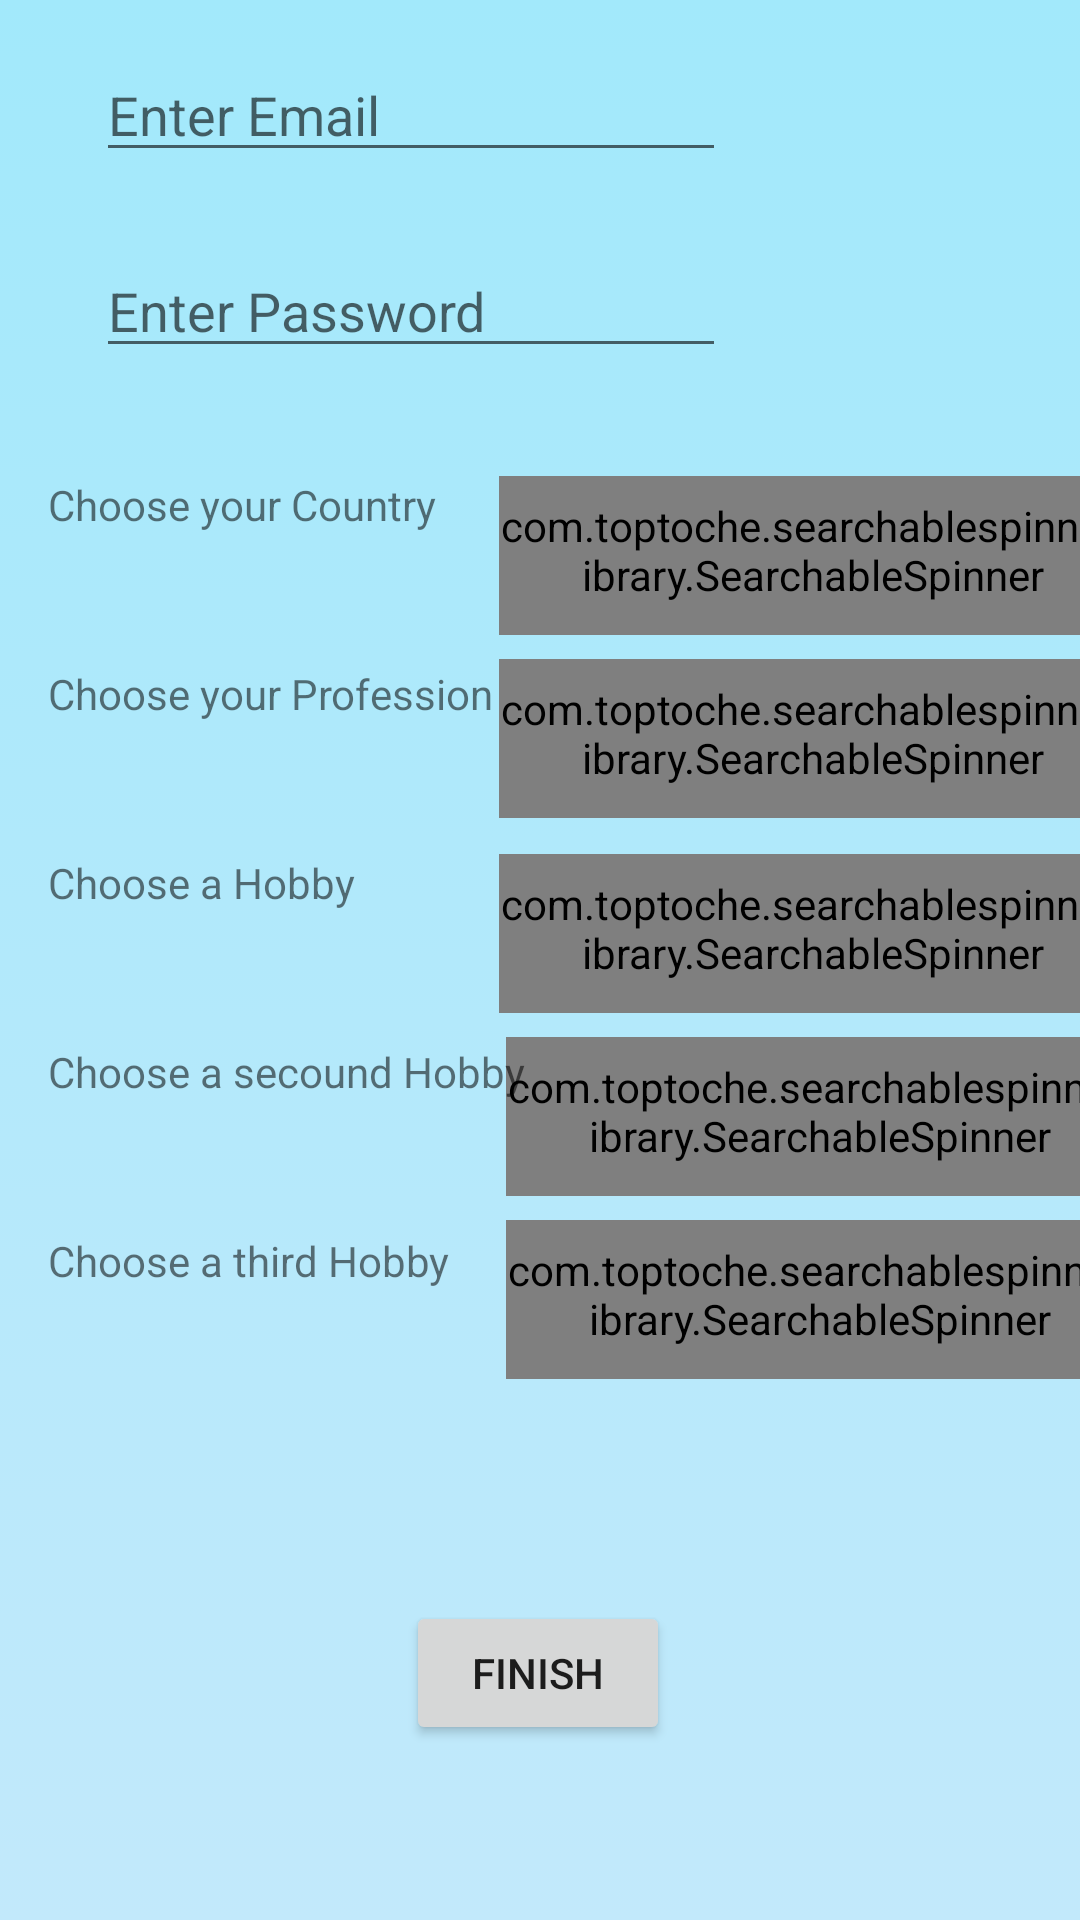

Produce the Android XML layout that renders to this screen, including the resource entries it uses.
<!-- AndroidManifest.xml: application theme Theme.AskA -->
<!-- res/layout/activity_create_user_page.xml -->
<?xml version="1.0" encoding="utf-8"?>
<androidx.constraintlayout.widget.ConstraintLayout xmlns:android="http://schemas.android.com/apk/res/android"
    xmlns:app="http://schemas.android.com/apk/res-auto"
    xmlns:tools="http://schemas.android.com/tools"
    android:layout_width="match_parent"
    android:layout_height="match_parent"
    tools:context=".CreateUserPage"
    android:background="@drawable/ic_bgcolor">

    <EditText
        android:id="@+id/EmailCreate"
        android:layout_width="wrap_content"
        android:layout_height="wrap_content"
        android:layout_marginStart="32dp"
        android:layout_marginLeft="32dp"
        android:layout_marginTop="16dp"
        android:ems="10"
        android:hint="Enter Email"
        android:inputType="textEmailAddress"
        app:layout_constraintStart_toStartOf="parent"
        app:layout_constraintTop_toTopOf="parent" />

    <EditText
        android:id="@+id/PasswordCreate"
        android:layout_width="wrap_content"
        android:layout_height="wrap_content"
        android:layout_marginStart="32dp"
        android:layout_marginLeft="32dp"
        android:layout_marginTop="24dp"
        android:ems="10"
        android:hint="Enter Password"
        android:inputType="textPassword"
        app:layout_constraintStart_toStartOf="parent"
        app:layout_constraintTop_toBottomOf="@+id/EmailCreate" />

    <Button
        android:id="@+id/CreateBtn"
        android:layout_width="wrap_content"
        android:layout_height="wrap_content"
        android:layout_marginBottom="52dp"
        android:text="Finish"
        app:layout_constraintBottom_toBottomOf="parent"
        app:layout_constraintEnd_toEndOf="parent"
        app:layout_constraintHorizontal_bias="0.498"
        app:layout_constraintStart_toStartOf="parent"
        app:layout_constraintTop_toBottomOf="@+id/ChooseHobbieTxt2"
        app:layout_constraintVertical_bias="0.956" />

    <com.toptoche.searchablespinnerlibrary.SearchableSpinner
        android:id="@+id/Hobbies1"
        android:layout_width="209dp"
        android:layout_height="53dp"
        android:layout_marginStart="7dp"
        android:layout_marginLeft="7dp"
        android:layout_marginTop="12dp"
        android:background="@android:drawable/btn_dropdown"
        android:spinnerMode="dialog"
        app:layout_constraintEnd_toEndOf="parent"
        app:layout_constraintHorizontal_bias="0.562"
        app:layout_constraintStart_toEndOf="@+id/ChooseHobbieTxt"
        app:layout_constraintTop_toBottomOf="@+id/Profession" />

    <com.toptoche.searchablespinnerlibrary.SearchableSpinner
        android:id="@+id/Hobbies2"
        android:layout_width="209dp"
        android:layout_height="53dp"
        android:layout_marginStart="7dp"
        android:layout_marginLeft="7dp"
        android:layout_marginTop="8dp"
        android:background="@android:drawable/btn_dropdown"
        android:spinnerMode="dialog"
        app:layout_constraintEnd_toEndOf="parent"
        app:layout_constraintStart_toEndOf="@+id/ChooseHobbieTxt2"
        app:layout_constraintTop_toBottomOf="@+id/Hobbies1" />

    <com.toptoche.searchablespinnerlibrary.SearchableSpinner
        android:id="@+id/Hobbies3"
        android:layout_width="209dp"
        android:layout_height="53dp"
        android:layout_marginStart="7dp"
        android:layout_marginLeft="7dp"
        android:layout_marginTop="8dp"
        android:background="@android:drawable/btn_dropdown"
        android:spinnerMode="dialog"
        app:layout_constraintEnd_toEndOf="parent"
        app:layout_constraintStart_toEndOf="@+id/ChooseHobbieTxt3"
        app:layout_constraintTop_toBottomOf="@+id/Hobbies2" />

    <com.toptoche.searchablespinnerlibrary.SearchableSpinner
        android:id="@+id/Profession"
        android:layout_width="209dp"
        android:layout_height="53dp"
        android:layout_marginStart="7dp"
        android:layout_marginLeft="7dp"
        android:layout_marginTop="8dp"
        android:background="@android:drawable/btn_dropdown"
        android:spinnerMode="dialog"
        app:layout_constraintEnd_toEndOf="parent"
        app:layout_constraintHorizontal_bias="0.562"
        app:layout_constraintStart_toEndOf="@+id/ChooseProfessionTxt"
        app:layout_constraintTop_toBottomOf="@+id/Country" />

    <com.toptoche.searchablespinnerlibrary.SearchableSpinner
        android:id="@+id/Country"
        android:layout_width="209dp"
        android:layout_height="53dp"
        android:layout_marginStart="7dp"
        android:layout_marginLeft="7dp"
        android:layout_marginTop="36dp"
        android:background="@android:drawable/btn_dropdown"
        android:spinnerMode="dialog"
        app:layout_constraintEnd_toEndOf="parent"
        app:layout_constraintHorizontal_bias="0.562"
        app:layout_constraintStart_toEndOf="@+id/ChooseCountryTxt"
        app:layout_constraintTop_toBottomOf="@+id/PasswordCreate" />

    <TextView
        android:id="@+id/ChooseHobbieTxt"
        android:layout_width="163dp"
        android:layout_height="48dp"
        android:layout_marginStart="16dp"
        android:layout_marginLeft="16dp"
        android:layout_marginTop="15dp"
        android:text="Choose a Hobby"
        app:layout_constraintStart_toStartOf="parent"
        app:layout_constraintTop_toBottomOf="@+id/ChooseProfessionTxt" />

    <TextView
        android:id="@+id/ChooseHobbieTxt2"
        android:layout_width="163dp"
        android:layout_height="48dp"
        android:layout_marginStart="16dp"
        android:layout_marginLeft="16dp"
        android:layout_marginTop="15dp"
        android:text="Choose a secound Hobby"
        app:layout_constraintStart_toStartOf="parent"
        app:layout_constraintTop_toBottomOf="@+id/ChooseHobbieTxt" />

    <TextView
        android:id="@+id/ChooseHobbieTxt3"
        android:layout_width="163dp"
        android:layout_height="48dp"
        android:layout_marginStart="16dp"
        android:layout_marginLeft="16dp"
        android:layout_marginTop="15dp"
        android:text="Choose a third Hobby"
        app:layout_constraintStart_toStartOf="parent"
        app:layout_constraintTop_toBottomOf="@+id/ChooseHobbieTxt2" />

    <TextView
        android:id="@+id/ChooseProfessionTxt"
        android:layout_width="163dp"
        android:layout_height="48dp"
        android:layout_marginStart="16dp"
        android:layout_marginLeft="16dp"
        android:layout_marginTop="15dp"
        android:text="Choose your Profession"
        app:layout_constraintStart_toStartOf="parent"
        app:layout_constraintTop_toBottomOf="@+id/ChooseCountryTxt" />

    <TextView
        android:id="@+id/ChooseCountryTxt"
        android:layout_width="163dp"
        android:layout_height="48dp"
        android:layout_marginStart="16dp"
        android:layout_marginLeft="16dp"
        android:layout_marginTop="36dp"
        android:text="Choose your Country"
        app:layout_constraintStart_toStartOf="parent"
        app:layout_constraintTop_toBottomOf="@+id/PasswordCreate" />

</androidx.constraintlayout.widget.ConstraintLayout>
<!-- resources referenced by this layout -->
<resources>
  <!-- drawable ic_bgcolor (drawable) -->
  <?xml version="1.0" encoding="utf-8"?>
  <selector xmlns:android="http://schemas.android.com/apk/res/android">
  
      <item>
  
          <shape>
  
              <gradient
                  android:angle="90"
                  android:startColor="#c2e9fb"
                  android:endColor="#a2e9fb"
                  android:type="linear"/>
  
          </shape>
      </item>
  </selector>
  <style name="Theme.AskA" parent="Theme.MaterialComponents.DayNight.NoActionBar">
          
          <item name="colorPrimary">#EEC9BC</item>
          <item name="colorPrimaryVariant">#c2e9fb</item>
          <item name="colorOnPrimary">@color/white</item>
          
          <item name="colorSecondary">@color/teal_200</item>
          <item name="colorSecondaryVariant">@color/teal_700</item>
          <item name="colorOnSecondary">@color/black</item>
          
          <item name="android:statusBarColor" tools:targetApi="l">?attr/colorPrimaryVariant</item>
          
      </style>
  <!-- not gathered from this repository: default colours our renderer supplied (Android Studio template values) -->
  <color name="teal_200">#FF03DAC5</color>
  <color name="teal_700">#FF018786</color>
  <color name="black">#FF000000</color>
  <color name="white">#FFFFFFFF</color>
</resources>
